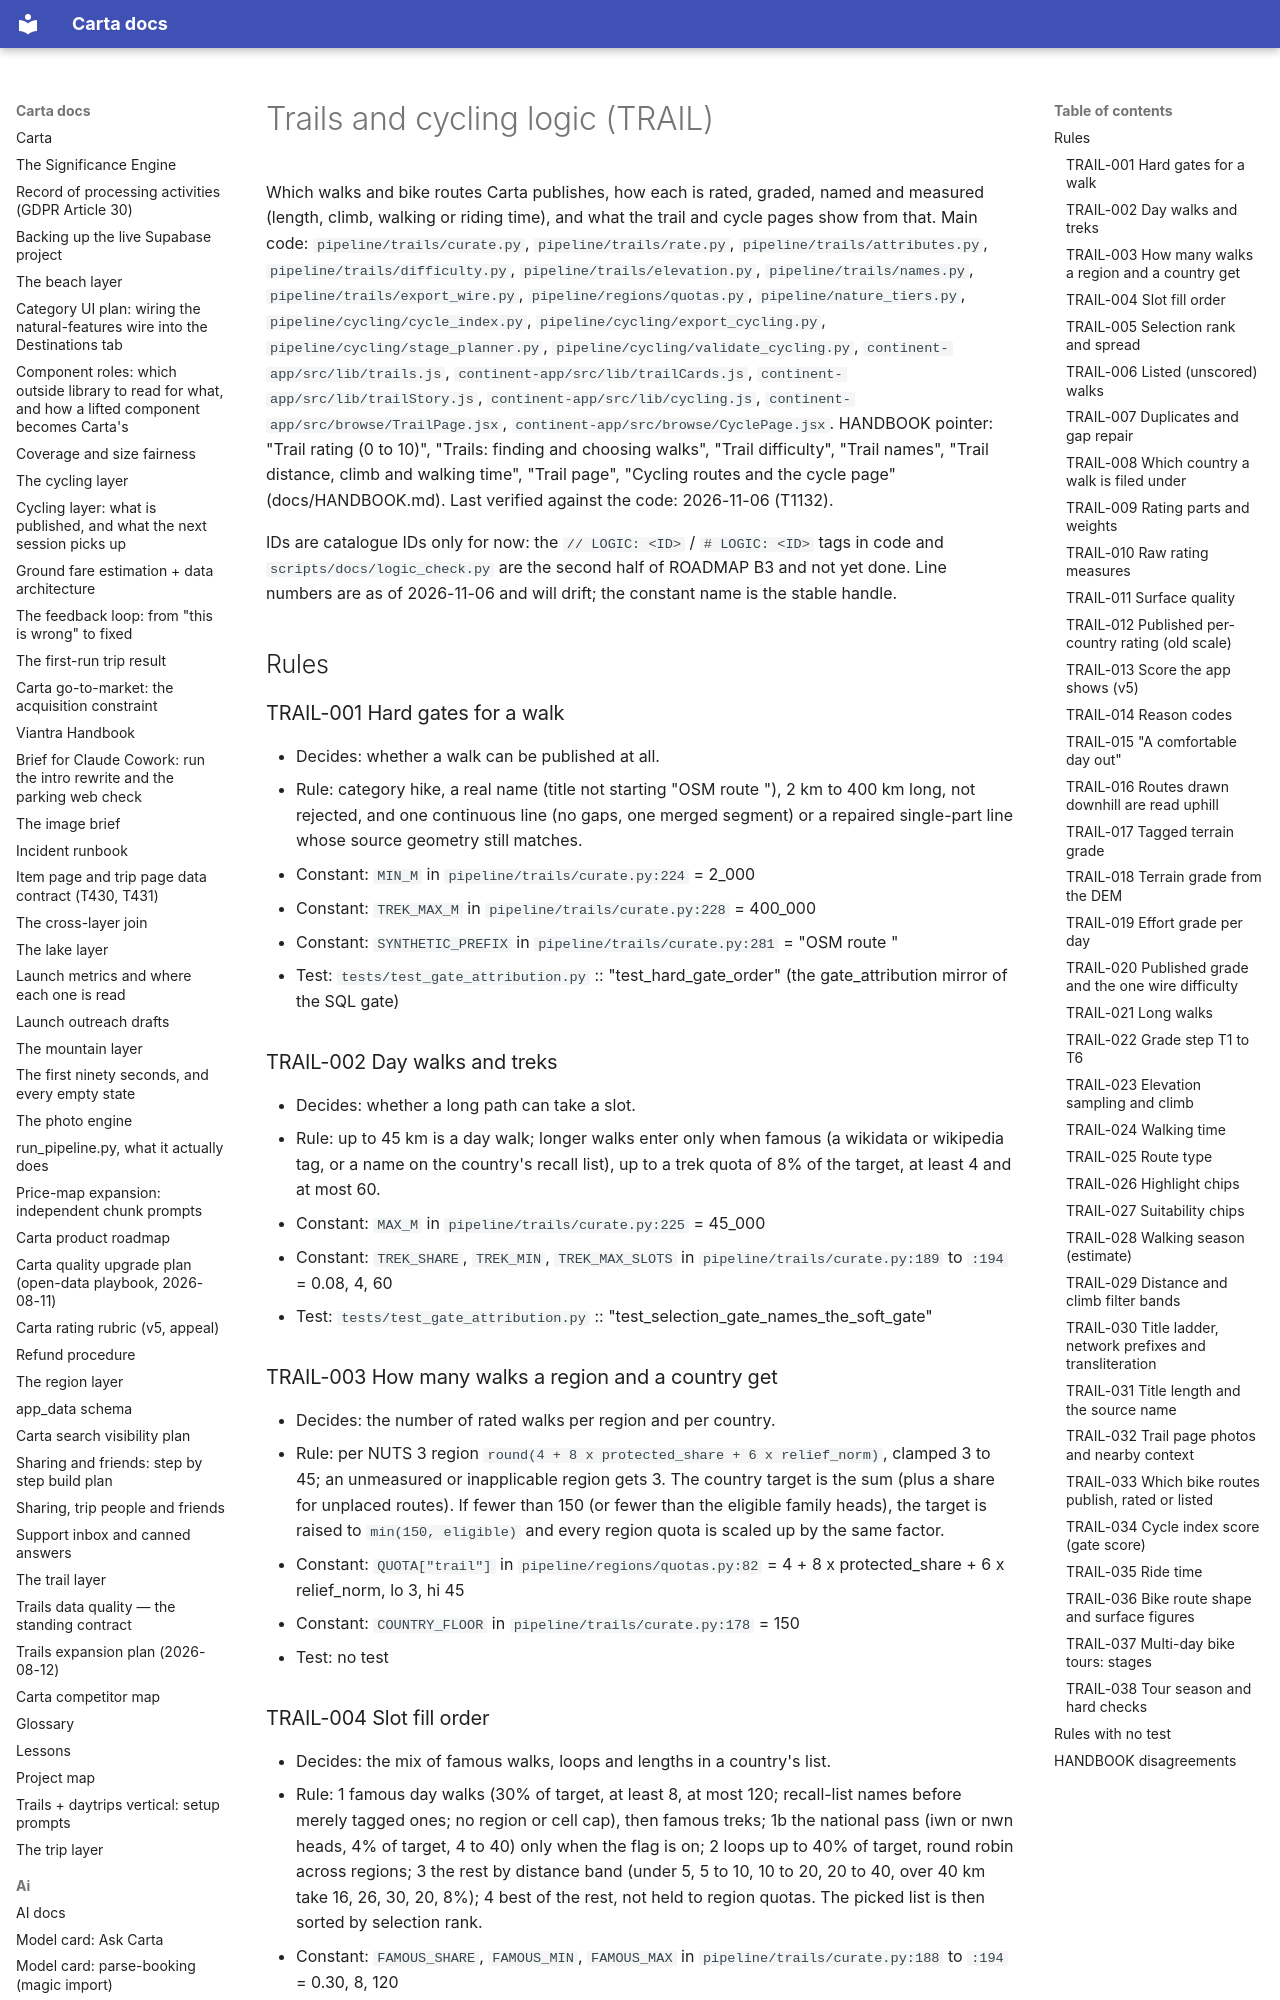

repository: basvn123/carta-travel-app · page: logic/trails/index.html · generator: mkdocs

# Trails and cycling logic (TRAIL)

Which walks and bike routes Carta publishes, how each is rated, graded, named and measured (length, climb, walking or riding time), and what the trail and cycle pages show from that. Main code: `pipeline/trails/curate.py`, `pipeline/trails/rate.py`, `pipeline/trails/attributes.py`, `pipeline/trails/difficulty.py`, `pipeline/trails/elevation.py`, `pipeline/trails/names.py`, `pipeline/trails/export_wire.py`, `pipeline/regions/quotas.py`, `pipeline/nature_tiers.py`, `pipeline/cycling/cycle_index.py`, `pipeline/cycling/export_cycling.py`, `pipeline/cycling/stage_planner.py`, `pipeline/cycling/validate_cycling.py`, `continent-app/src/lib/trails.js`, `continent-app/src/lib/trailCards.js`, `continent-app/src/lib/trailStory.js`, `continent-app/src/lib/cycling.js`, `continent-app/src/browse/TrailPage.jsx`, `continent-app/src/browse/CyclePage.jsx`. HANDBOOK pointer: "Trail rating (0 to 10)", "Trails: finding and choosing walks", "Trail difficulty", "Trail names", "Trail distance, climb and walking time", "Trail page", "Cycling routes and the cycle page" (docs/HANDBOOK.md). Last verified against the code: 2026-11-06 (T1132).

IDs are catalogue IDs only for now: the `// LOGIC: <ID>` / `# LOGIC: <ID>` tags in code and `scripts/docs/logic_check.py` are the second half of ROADMAP B3 and not yet done. Line numbers are as of 2026-11-06 and will drift; the constant name is the stable handle.

## Rules

### TRAIL-001 Hard gates for a walk
- Decides: whether a walk can be published at all.
- Rule: category hike, a real name (title not starting "OSM route "), 2 km to 400 km long, not rejected, and one continuous line (no gaps, one merged segment) or a repaired single-part line whose source geometry still matches.
- Constant: `MIN_M` in `pipeline/trails/curate.py:224` = 2_000
- Constant: `TREK_MAX_M` in `pipeline/trails/curate.py:228` = 400_000
- Constant: `SYNTHETIC_PREFIX` in `pipeline/trails/curate.py:281` = "OSM route "
- Test: `tests/test_gate_attribution.py` :: "test_hard_gate_order" (the gate_attribution mirror of the SQL gate)

### TRAIL-002 Day walks and treks
- Decides: whether a long path can take a slot.
- Rule: up to 45 km is a day walk; longer walks enter only when famous (a wikidata or wikipedia tag, or a name on the country's recall list), up to a trek quota of 8% of the target, at least 4 and at most 60.
- Constant: `MAX_M` in `pipeline/trails/curate.py:225` = 45_000
- Constant: `TREK_SHARE`, `TREK_MIN`, `TREK_MAX_SLOTS` in `pipeline/trails/curate.py:189` to `:194` = 0.08, 4, 60
- Test: `tests/test_gate_attribution.py` :: "test_selection_gate_names_the_soft_gate"

### TRAIL-003 How many walks a region and a country get
- Decides: the number of rated walks per region and per country.
- Rule: per NUTS 3 region `round(4 + 8 x protected_share + 6 x relief_norm)`, clamped 3 to 45; an unmeasured or inapplicable region gets 3. The country target is the sum (plus a share for unplaced routes). If fewer than 150 (or fewer than the eligible family heads), the target is raised to `min(150, eligible)` and every region quota is scaled up by the same factor.
- Constant: `QUOTA["trail"]` in `pipeline/regions/quotas.py:82` = 4 + 8 x protected_share + 6 x relief_norm, lo 3, hi 45
- Constant: `COUNTRY_FLOOR` in `pipeline/trails/curate.py:178` = 150
- Test: no test
